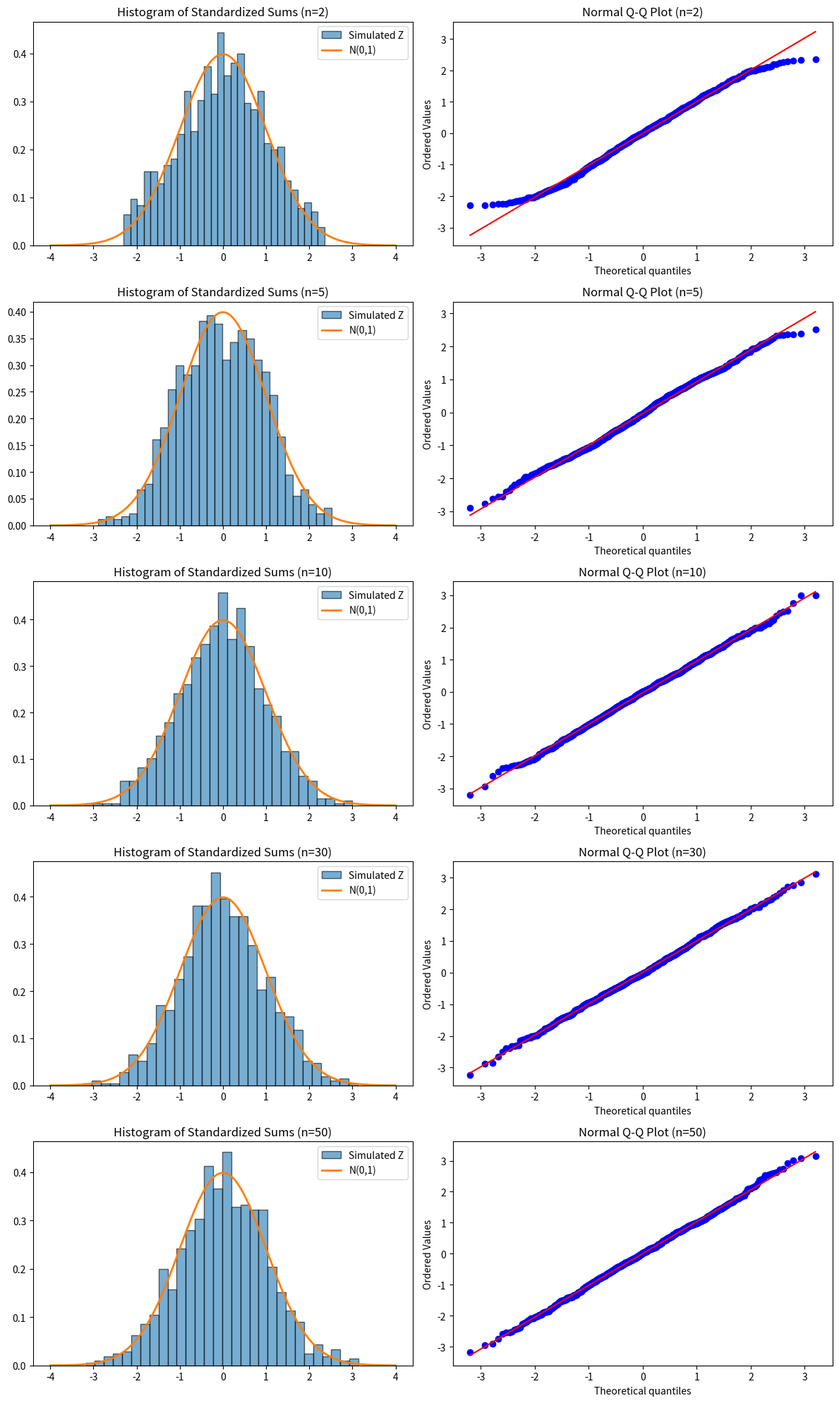

This figure's Python source: (Note: this script raises an exception after producing the figure.)
"""
CLT Simulation Script

This script demonstrates the Central Limit Theorem (CLT) using Monte Carlo simulation.

We generate m independent experiments. In each experiment, we sample n i.i.d.
random variables from Uniform(0,1), compute their sum S_n, and then standardize it:

    Z = (S_n - n*μ) / (σ*sqrt(n))

According to the CLT, as n increases, the distribution of Z approaches N(0,1)
(convergence in distribution).

Outputs:
    - ../results/figures/clt_analysis.png
"""

import numpy as np
import matplotlib.pyplot as plt
import scipy.stats as stats
import os


def run_clt_simulation(
    m: int = 1000,
    n_values: list[int] = None,
    seed: int | None = None,
    save_path: str = "../results/figures/clt_analysis.png"
):
    """
    Runs CLT simulations for multiple sample sizes n, and produces:
        - Histogram of standardized sums vs standard normal density
        - Normal Q-Q plots

    Parameters:
        m (int): Number of experiments/replications for each n.
        n_values (list[int]): Different sample sizes to compare CLT behavior.
        seed (int | None): Random seed for reproducibility (optional).
        save_path (str): Path to save the output figure.

    Returns:
        dict: A dictionary containing z-scores for each n.
              Example: results[n] = np.array([...])
    """
    if n_values is None:
        n_values = [2, 5, 10, 30, 50]

    # Fix seed for reproducibility
    if seed is not None:
        np.random.seed(seed)

    # For Uniform(0,1): theoretical mean and standard deviation
    mu = 0.5
    sigma = np.sqrt(1 / 12)

    # Create subplot layout: 1 row per n, 2 columns (histogram + Q-Q plot)
    fig, axes = plt.subplots(len(n_values), 2, figsize=(12, 20))

    results = {}

    for idx, n in enumerate(n_values):
        # Generate samples: m experiments, each experiment has n observations
        # samples shape: (m, n)
        samples = np.random.uniform(0, 1, (m, n))

        # Compute S_n for each experiment (sum over n variables)
        sums = np.sum(samples, axis=1)

        # Standardization for CLT:
        # Z = (S_n - n*μ) / (σ*sqrt(n))
        z_scores = (sums - n * mu) / (sigma * np.sqrt(n))
        results[n] = z_scores

        # --- Plot 1: Histogram vs Standard Normal PDF ---
        axes[idx, 0].hist(
            z_scores,
            bins=30,
            density=True,
            alpha=0.6,
            edgecolor="black",
            label="Simulated Z"
        )

        # Plot theoretical standard normal density for comparison
        x = np.linspace(-4, 4, 200)
        axes[idx, 0].plot(x, stats.norm.pdf(x, 0, 1), lw=2, label="N(0,1)")

        axes[idx, 0].set_title(f"Histogram of Standardized Sums (n={n})")
        axes[idx, 0].legend()

        # --- Plot 2: Normal Q-Q Plot ---
        # If points lie approximately on a straight line => distribution ~ normal
        stats.probplot(z_scores, dist="norm", plot=axes[idx, 1])
        axes[idx, 1].set_title(f"Normal Q-Q Plot (n={n})")

    plt.tight_layout()

    # Ensure output directory exists then save
    os.makedirs(os.path.dirname(save_path), exist_ok=True)
    plt.savefig(save_path)

    print(f"CLT simulation complete. Figure saved to {save_path}")
    plt.show()

    return results


if __name__ == "__main__":
    run_clt_simulation(m=1000, n_values=[2, 5, 10, 30, 50], seed=42)
